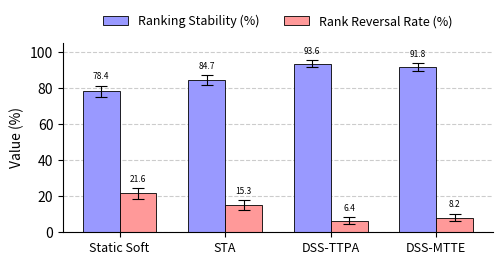

Reproduce this figure in Python.
import matplotlib.pyplot as plt
import numpy as np

# Exact data and error bars from the manuscript's TikZ/pgfplots code (unchanged)
categories = ['Static Soft', 'STA', 'DSS-TTPA', 'DSS-MTTE']

RS = [78.4, 84.7, 93.6, 91.8]
RS_err = [3.1, 2.8, 1.9, 2.2]

RR = [21.6, 15.3, 6.4, 8.2]
RR_err = [3.1, 2.8, 1.9, 2.2]

# Exact color match to LaTeX xcolor "blue!40" and "red!40" (40% color + 60% white)
blue_40 = (0.6, 0.6, 1.0)
red_40 = (1.0, 0.6, 0.6)

x = np.arange(len(categories))
bar_width = 0.35  # proportionally matches "bar width=18pt" on a 13cm-wide axis

fig, ax = plt.subplots(figsize=(13 / 2.54, 7 / 2.54), dpi=300)  # 13cm x 7cm, matching \width, \height

bars1 = ax.bar(x - bar_width/2, RS, width=bar_width, color=blue_40, edgecolor='black', linewidth=0.6,
                yerr=RS_err, capsize=4, error_kw={'elinewidth': 0.8, 'capthick': 0.8},
                label='Ranking Stability (%)')

bars2 = ax.bar(x + bar_width/2, RR, width=bar_width, color=red_40, edgecolor='black', linewidth=0.6,
                yerr=RR_err, capsize=4, error_kw={'elinewidth': 0.8, 'capthick': 0.8},
                label='Rank Reversal Rate (%)')

# nodes near coords (value labels above each bar) — horizontal, matching
# the default pgfplots "nodes near coords" orientation used in the manuscript
for xi, val, e in zip(x - bar_width/2, RS, RS_err):
    ax.annotate(f'{val:.1f}', xy=(xi, val + e), xytext=(0, 3),
                textcoords="offset points", ha='center', va='bottom',
                fontsize=6, rotation=0)

for xi, val, e in zip(x + bar_width/2, RR, RR_err):
    ax.annotate(f'{val:.1f}', xy=(xi, val + e), xytext=(0, 3),
                textcoords="offset points", ha='center', va='bottom',
                fontsize=6, rotation=0)

ax.set_ylabel('Value (%)', fontsize=10)
ax.set_xticks(x)
ax.set_xticklabels(categories, fontsize=9)
ax.set_ylim(0, 105)

ax.grid(axis='y', which='major', linestyle='--', color='gray', alpha=0.4)
ax.set_axisbelow(True)

# legend positioned above the plot, 2 columns (matches legend style={at={(0.5,1.02)}...})
ax.legend(loc='lower center', bbox_to_anchor=(0.5, 1.02), ncol=2, fontsize=9, frameon=False)

# Remove top/right spines for a cleaner pgfplots-like look (does not alter data/colors)
ax.spines['top'].set_visible(False)
ax.spines['right'].set_visible(False)

plt.tight_layout()

# Save as both PNG (quick preview) and PDF (vector, ready for LaTeX/Overleaf inclusion)
plt.savefig('figure2_RS_RR_tikz_match.png', dpi=300, bbox_inches='tight')
plt.savefig('figure2_RS_RR_tikz_match.pdf', bbox_inches='tight')
plt.show()

print("Figure 2 saved as figure2_RS_RR_tikz_match.png and figure2_RS_RR_tikz_match.pdf")
